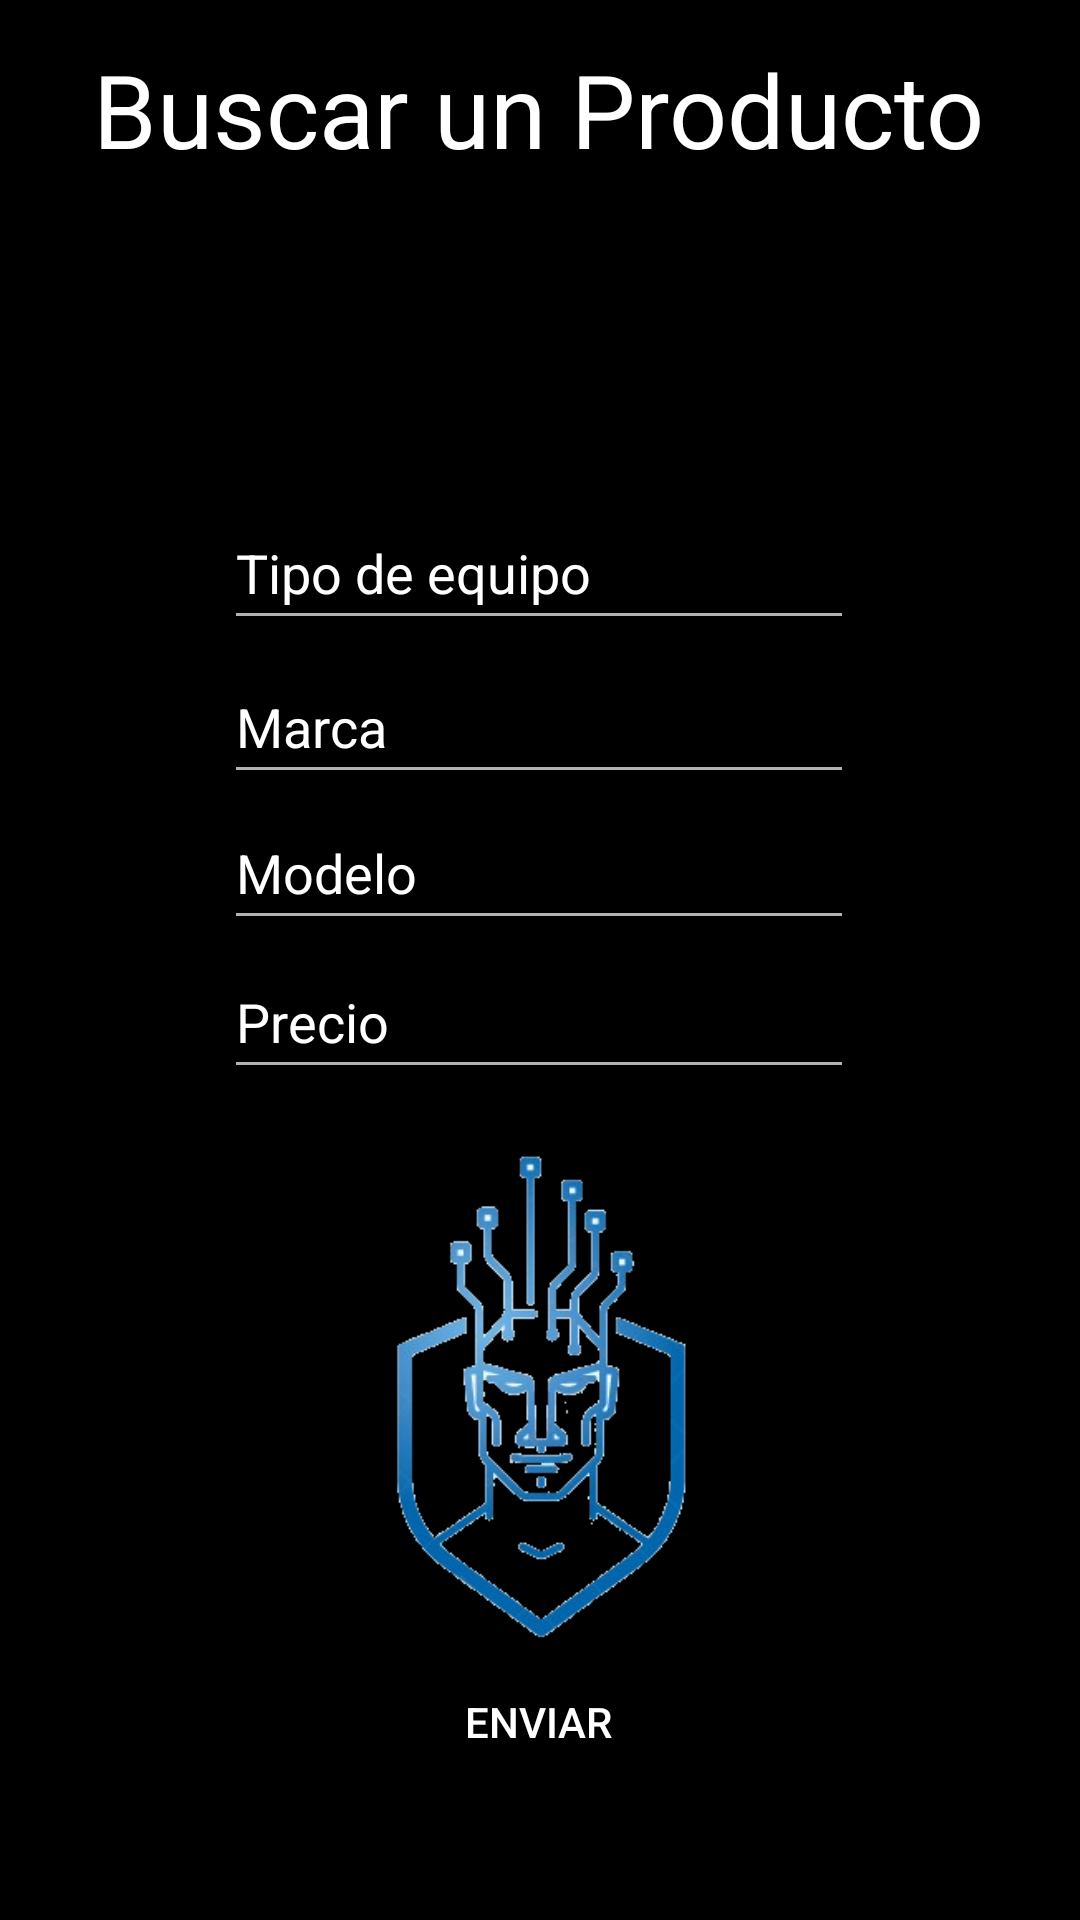

Here is an Android app screen rendered from its layout file. Give the layout XML and the strings, colors and styles it references.
<!-- AndroidManifest.xml: application theme Theme.AppCompat.NoActionBar -->
<!-- res/layout/activity_productos.xml -->
<?xml version="1.0" encoding="utf-8"?>
<androidx.constraintlayout.widget.ConstraintLayout xmlns:android="http://schemas.android.com/apk/res/android"
    xmlns:app="http://schemas.android.com/apk/res-auto"
    xmlns:tools="http://schemas.android.com/tools"
    android:layout_width="match_parent"
    android:layout_height="match_parent"
    android:background="@color/black"
    tools:context=".Productos">

    <TextView
        android:id="@+id/textView"
        android:layout_width="312dp"
        android:layout_height="49dp"
        android:text="Buscar un Producto"
        android:textColor="@color/white"
        android:textSize="34sp"
        app:layout_constraintBottom_toBottomOf="parent"
        app:layout_constraintEnd_toEndOf="parent"
        app:layout_constraintHorizontal_bias="0.646"
        app:layout_constraintStart_toStartOf="parent"
        app:layout_constraintTop_toTopOf="parent"
        app:layout_constraintVertical_bias="0.023" />

    <EditText
        android:id="@+id/tvTipo"
        android:layout_width="wrap_content"
        android:layout_height="wrap_content"
        android:ems="10"
        android:hint="Tipo de equipo"
        android:importantForAutofill="no"
        android:inputType="text"
        android:minHeight="48dp"
        android:textColor="@color/white"
        android:textColorHint="@color/white"
        app:layout_constraintBottom_toBottomOf="parent"
        app:layout_constraintEnd_toEndOf="parent"
        app:layout_constraintHorizontal_bias="0.497"
        app:layout_constraintStart_toStartOf="parent"
        app:layout_constraintTop_toTopOf="parent"
        app:layout_constraintVertical_bias="0.279" />

    <ImageView
        android:id="@+id/imageView8"
        android:layout_width="137dp"
        android:layout_height="164dp"
        app:layout_constraintBottom_toBottomOf="parent"
        app:layout_constraintEnd_toEndOf="parent"
        app:layout_constraintStart_toStartOf="parent"
        app:layout_constraintTop_toTopOf="parent"
        app:layout_constraintVertical_bias="0.805"
        app:srcCompat="@drawable/logomachine" />

    <EditText
        android:id="@+id/tvPrecio"
        android:layout_width="wrap_content"
        android:layout_height="wrap_content"
        android:ems="10"
        android:hint="Precio"
        android:inputType="number"
        android:minHeight="48dp"
        android:textColor="@color/white"
        android:textColorHint="@color/white"
        app:layout_constraintBottom_toBottomOf="parent"
        app:layout_constraintEnd_toEndOf="parent"
        app:layout_constraintHorizontal_bias="0.497"
        app:layout_constraintStart_toStartOf="parent"
        app:layout_constraintTop_toTopOf="parent"
        app:layout_constraintVertical_bias="0.532" />

    <EditText
        android:id="@+id/tvMarca"
        android:layout_width="wrap_content"
        android:layout_height="wrap_content"
        android:ems="10"
        android:hint="Marca"
        android:importantForAutofill="no"
        android:inputType="text"
        android:minHeight="48dp"
        android:textColor="@color/white"
        android:textColorHint="@color/white"
        app:layout_constraintBottom_toBottomOf="parent"
        app:layout_constraintEnd_toEndOf="parent"
        app:layout_constraintHorizontal_bias="0.497"
        app:layout_constraintStart_toStartOf="parent"
        app:layout_constraintTop_toTopOf="parent"
        app:layout_constraintVertical_bias="0.366" />

    <EditText
        android:id="@+id/tvModelo"
        android:layout_width="wrap_content"
        android:layout_height="wrap_content"
        android:ems="10"
        android:hint="Modelo"
        android:importantForAutofill="no"
        android:inputType="text"
        android:minHeight="48dp"
        android:textColor="@color/white"
        android:textColorHint="@color/white"
        app:layout_constraintBottom_toBottomOf="parent"
        app:layout_constraintEnd_toEndOf="parent"
        app:layout_constraintHorizontal_bias="0.497"
        app:layout_constraintStart_toStartOf="parent"
        app:layout_constraintTop_toTopOf="parent"
        app:layout_constraintVertical_bias="0.448" />


    <Button
        android:id="@+id/btnEnviar"
        android:layout_width="wrap_content"
        android:layout_height="wrap_content"
        android:background="@color/black"
        android:text="@string/enviar"
        app:layout_constraintBottom_toBottomOf="parent"
        app:layout_constraintEnd_toEndOf="parent"
        app:layout_constraintHorizontal_bias="0.498"
        app:layout_constraintStart_toStartOf="parent"
        app:layout_constraintTop_toTopOf="parent"
        app:layout_constraintVertical_bias="0.929" />

    <TextView
        android:id="@+id/txtIngreso"
        android:layout_width="wrap_content"
        android:layout_height="wrap_content"
        android:textColor="@color/white"
        app:layout_constraintBottom_toBottomOf="parent"
        app:layout_constraintEnd_toEndOf="parent"
        app:layout_constraintHorizontal_bias="0.7"
        app:layout_constraintVertical_bias="0.15"
        app:layout_constraintStart_toStartOf="parent"
        app:layout_constraintTop_toTopOf="parent" />


</androidx.constraintlayout.widget.ConstraintLayout>
<!-- resources referenced by this layout -->
<resources>
  <!-- drawable logomachine: png bitmap (drawable, 39469 bytes) -->
  <string name="enviar">Enviar</string>
  <!-- not gathered from this repository: default colours our renderer supplied (Android Studio template values) -->
  <color name="black">#FF000000</color>
  <color name="white">#FFFFFFFF</color>
</resources>
